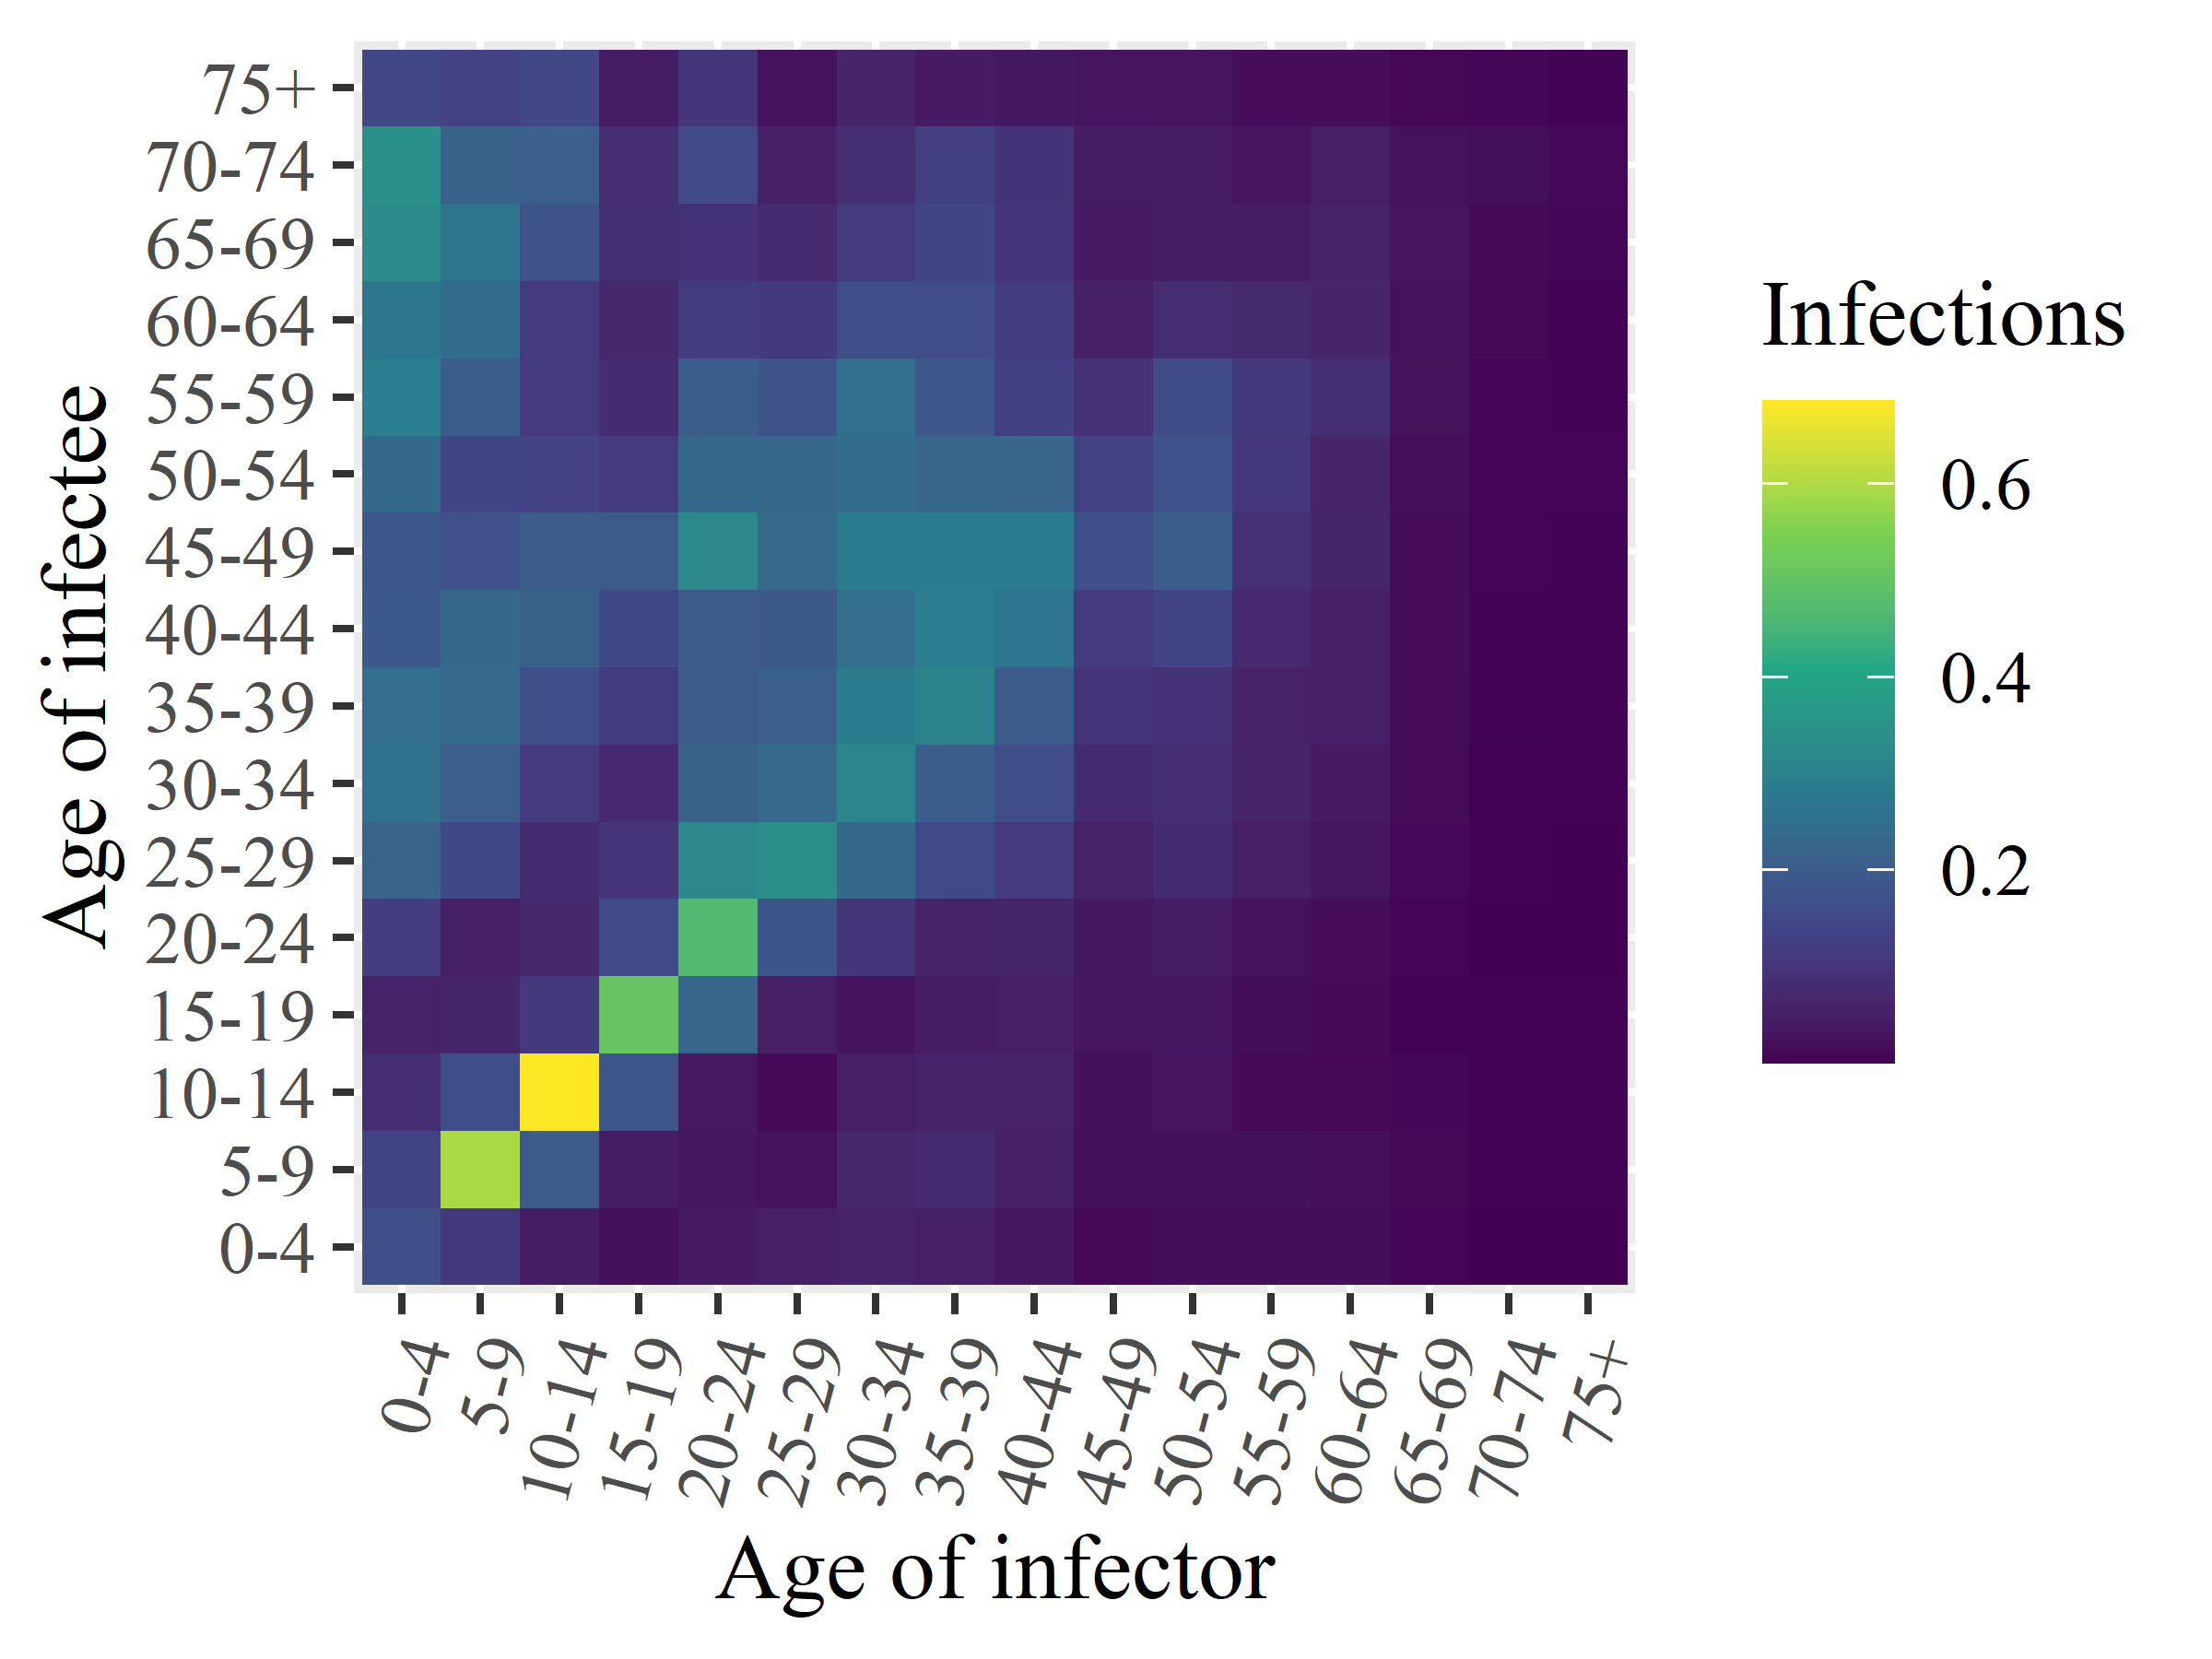

The file beside this chart, header and first rows:
x1, x2, x3, x4, x5, x6, x7, x8, x9, x10, x11, x12, x13, x14, x15, x16
0.1687, 0.1356, 0.08136, 0.0591, 0.1207, 0.2181, 0.2556, 0.2469, 0.1902, 0.188, 0.2356, 0.2927, 0.2683, 0.3296, 0.3446, 0.1449
0.1083, 0.5928, 0.1604, 0.06449, 0.05116, 0.1498, 0.2065, 0.237, 0.2323, 0.1712, 0.1384, 0.2039, 0.2455, 0.2632, 0.2159, 0.1321
0.04517, 0.1964, 0.6848, 0.1101, 0.06883, 0.07739, 0.1154, 0.1698, 0.2165, 0.1996, 0.1335, 0.1154, 0.1137, 0.1787, 0.2145, 0.1457
0.02163, 0.04534, 0.1841, 0.5066, 0.1537, 0.09785, 0.07183, 0.1163, 0.149, 0.1985, 0.1145, 0.07655, 0.06979, 0.08487, 0.08285, 0.04579
0.0423, 0.03378, 0.03993, 0.2263, 0.4699, 0.3196, 0.2157, 0.1975, 0.1972, 0.3211, 0.2359, 0.2036, 0.1195, 0.09329, 0.1524, 0.1025
0.05241, 0.0271, 0.01503, 0.04914, 0.1825, 0.337, 0.2378, 0.209, 0.1934, 0.2372, 0.2331, 0.1797, 0.1139, 0.07384, 0.05414, 0.02686
0.05737, 0.06815, 0.05083, 0.02842, 0.1026, 0.2311, 0.3115, 0.2861, 0.2479, 0.2853, 0.2426, 0.2481, 0.1631, 0.1145, 0.08655, 0.06313
0.05199, 0.0736, 0.06123, 0.04284, 0.06145, 0.1533, 0.2039, 0.3053, 0.2932, 0.2856, 0.2271, 0.1851, 0.1598, 0.1413, 0.1256, 0.0416
0.03309, 0.05327, 0.0564, 0.04965, 0.0644, 0.1125, 0.1602, 0.2002, 0.2652, 0.2876, 0.2203, 0.1265, 0.1192, 0.09934, 0.09487, 0.0372
0.01151, 0.02158, 0.02304, 0.03344, 0.03709, 0.05813, 0.07515, 0.09904, 0.1134, 0.1697, 0.1298, 0.09444, 0.05418, 0.03885, 0.04363, 0.03123
0.01913, 0.02295, 0.02963, 0.03431, 0.04627, 0.07998, 0.0836, 0.09163, 0.1344, 0.2019, 0.1757, 0.157, 0.08019, 0.0439, 0.04587, 0.03091
0.01909, 0.02292, 0.01481, 0.01916, 0.02462, 0.05001, 0.06119, 0.05641, 0.07097, 0.08951, 0.1044, 0.1097, 0.07343, 0.04401, 0.02961, 0.01745
0.01931, 0.01966, 0.01223, 0.01399, 0.01712, 0.03365, 0.04117, 0.04996, 0.05002, 0.06429, 0.06353, 0.08616, 0.06239, 0.0584, 0.05217, 0.01725
0.006733, 0.01018, 0.008155, 0.004901, 0.00644, 0.01127, 0.01584, 0.01535, 0.01777, 0.01574, 0.01963, 0.02425, 0.02566, 0.02965, 0.0265, 0.01038
0.001667, 0.004617, 0.003515, 0.003392, 0.001205, 0.003017, 0.002776, 0.005371, 0.006064, 0.006976, 0.006461, 0.006114, 0.01177, 0.01472, 0.02111, 0.009647
0.001536, 0.00212, 0.00289, 0.002722, 0.001158, 0.001338, 0.002035, 0.003561, 0.003739, 0.005366, 0.006172, 0.004677, 0.003895, 0.008985, 0.01122, 0.005754
